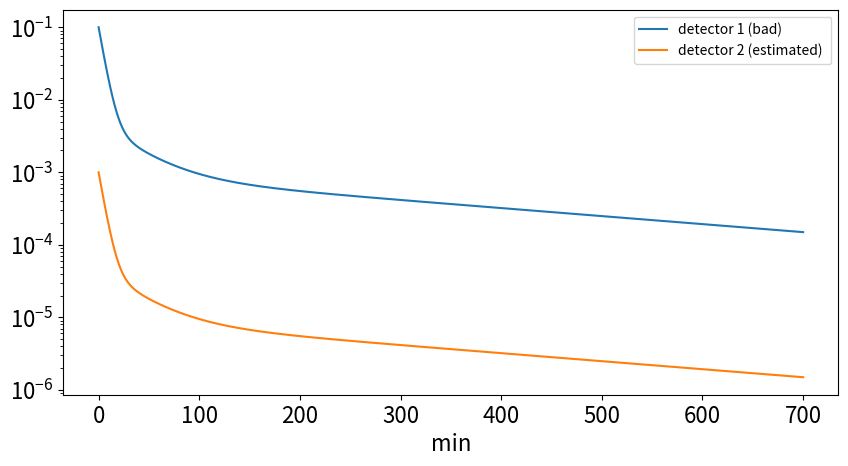

Write the Python code that produced this figure.
import numpy as np

def kzhrmodel(t,K,tau):
    arr=(np.array([K]).T*np.exp(-t/np.array([tau]).T))
    return np.sum(arr,axis=0)

def H2RG(rate=1.e-4):
    K1=15625.4
    K2=646.1
    K3=146.
    t1=324.3 #second
    t2=2206.5
    t3=23570.
    K=np.array([K1,K2,K3])
    tau=np.array([t1,t2,t3])
    K=K/np.sum(K)
    K=K*rate
    return K,tau

if __name__ == "__main__":
    import matplotlib.pyplot as plt
    
    t=np.linspace(0,700*60,700*60)
    K,tau=H2RG(0.1)
    fig=plt.figure(figsize=(10,5))
    plt.plot(t/60,kzhrmodel(t,K,tau),label="detector 1 (bad) ")
    K,tau=H2RG(0.001)
    plt.plot(t/60,kzhrmodel(t,K,tau),label="detector 2 (estimated) ")
    plt.yscale("log")
    plt.xlabel("min",fontsize=16)
    plt.legend()
    plt.tick_params(labelsize=16)
    plt.savefig("persistence_ird.png")
    plt.show()
